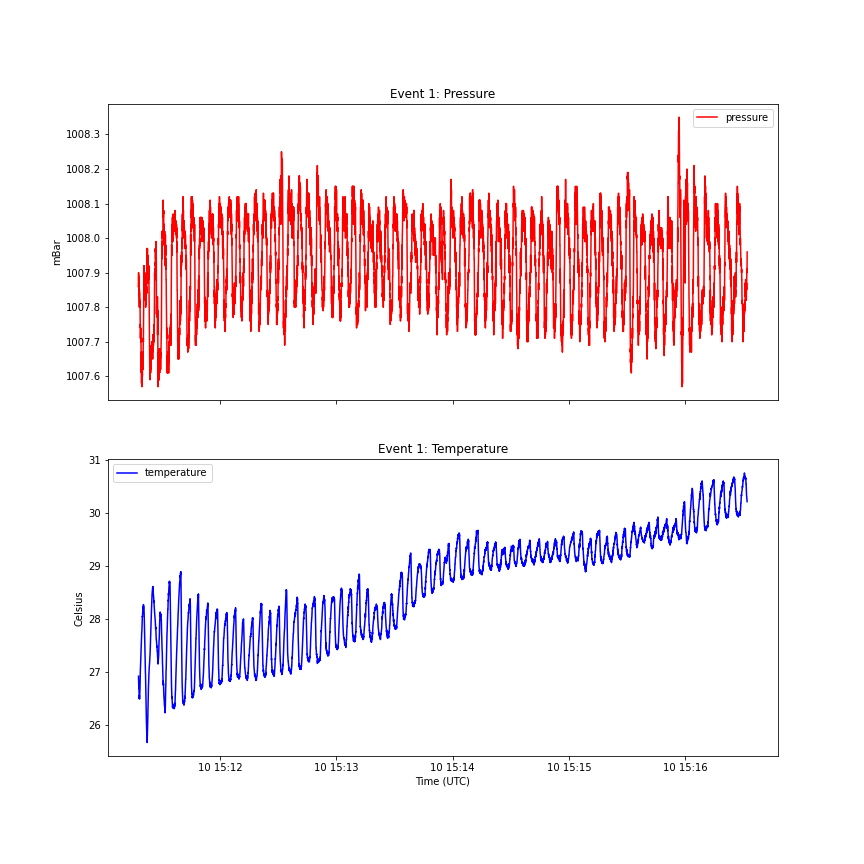

The data file committed next to this chart (first rows):
, id, value, date, type, event_id, event_type, frequency, start_time
0, 202, 1008, 2021-02-10 15:11:17.770, pressure, 1, normal_breathing, 25.44, 2021-02-10 15:11:17.966
1, 349, 26.92, 2021-02-10 15:11:17.805, temperature, 1, normal_breathing, 18.18, 2021-02-10 15:11:20.885
2, 201, 1008, 2021-02-10 15:11:17.809, pressure, 1, normal_breathing, 25.44, 2021-02-10 15:11:17.966
3, 200, 1008, 2021-02-10 15:11:17.848, pressure, 1, normal_breathing, 25.44, 2021-02-10 15:11:17.966
4, 348, 26.84, 2021-02-10 15:11:17.860, temperature, 1, normal_breathing, 18.18, 2021-02-10 15:11:20.885
5, 199, 1008, 2021-02-10 15:11:17.887, pressure, 1, normal_breathing, 25.44, 2021-02-10 15:11:17.966
6, 347, 26.75, 2021-02-10 15:11:17.915, temperature, 1, normal_breathing, 18.18, 2021-02-10 15:11:20.885
7, 198, 1008, 2021-02-10 15:11:17.927, pressure, 1, normal_breathing, 25.44, 2021-02-10 15:11:17.966
8, 197, 1008, 2021-02-10 15:11:17.966, pressure, 1, normal_breathing, 25.44, 2021-02-10 15:11:17.966
9, 346, 26.69, 2021-02-10 15:11:17.970, temperature, 1, normal_breathing, 18.18, 2021-02-10 15:11:20.885
10, 488, 1008, 2021-02-10 15:11:18.000, pressure, 1, normal_breathing, 25.44, 2021-02-10 15:11:21.734
11, 345, 26.69, 2021-02-10 15:11:18.025, temperature, 1, normal_breathing, 18.18, 2021-02-10 15:11:20.885
12, 487, 1008, 2021-02-10 15:11:18.039, pressure, 1, normal_breathing, 25.44, 2021-02-10 15:11:21.734
13, 486, 1008, 2021-02-10 15:11:18.079, pressure, 1, normal_breathing, 25.44, 2021-02-10 15:11:21.734
14, 344, 26.61, 2021-02-10 15:11:18.080, temperature, 1, normal_breathing, 18.18, 2021-02-10 15:11:20.885
15, 485, 1008, 2021-02-10 15:11:18.118, pressure, 1, normal_breathing, 25.44, 2021-02-10 15:11:21.734
16, 343, 26.58, 2021-02-10 15:11:18.135, temperature, 1, normal_breathing, 18.18, 2021-02-10 15:11:20.885
17, 484, 1008, 2021-02-10 15:11:18.157, pressure, 1, normal_breathing, 25.44, 2021-02-10 15:11:21.734
18, 342, 26.5, 2021-02-10 15:11:18.190, temperature, 1, normal_breathing, 18.18, 2021-02-10 15:11:20.885
19, 483, 1008, 2021-02-10 15:11:18.197, pressure, 1, normal_breathing, 25.44, 2021-02-10 15:11:21.734
20, 482, 1008, 2021-02-10 15:11:18.236, pressure, 1, normal_breathing, 25.44, 2021-02-10 15:11:21.734
21, 341, 26.56, 2021-02-10 15:11:18.245, temperature, 1, normal_breathing, 18.18, 2021-02-10 15:11:20.885
22, 481, 1008, 2021-02-10 15:11:18.275, pressure, 1, normal_breathing, 25.44, 2021-02-10 15:11:21.734
23, 340, 26.5, 2021-02-10 15:11:18.300, temperature, 1, normal_breathing, 18.18, 2021-02-10 15:11:20.885
24, 480, 1008, 2021-02-10 15:11:18.314, pressure, 1, normal_breathing, 25.44, 2021-02-10 15:11:21.734
25, 479, 1008, 2021-02-10 15:11:18.354, pressure, 1, normal_breathing, 25.44, 2021-02-10 15:11:21.734
26, 339, 26.49, 2021-02-10 15:11:18.355, temperature, 1, normal_breathing, 18.18, 2021-02-10 15:11:20.885
27, 478, 1008, 2021-02-10 15:11:18.393, pressure, 1, normal_breathing, 25.44, 2021-02-10 15:11:21.734
28, 338, 26.54, 2021-02-10 15:11:18.410, temperature, 1, normal_breathing, 18.18, 2021-02-10 15:11:20.885
29, 477, 1008, 2021-02-10 15:11:18.432, pressure, 1, normal_breathing, 25.44, 2021-02-10 15:11:21.734
30, 337, 26.6, 2021-02-10 15:11:18.465, temperature, 1, normal_breathing, 18.18, 2021-02-10 15:11:20.885
31, 476, 1008, 2021-02-10 15:11:18.472, pressure, 1, normal_breathing, 25.44, 2021-02-10 15:11:21.734
32, 475, 1008, 2021-02-10 15:11:18.511, pressure, 1, normal_breathing, 25.44, 2021-02-10 15:11:21.734
33, 336, 26.67, 2021-02-10 15:11:18.520, temperature, 1, normal_breathing, 18.18, 2021-02-10 15:11:20.885
34, 474, 1008, 2021-02-10 15:11:18.550, pressure, 1, normal_breathing, 25.44, 2021-02-10 15:11:21.734
35, 335, 26.7, 2021-02-10 15:11:18.575, temperature, 1, normal_breathing, 18.18, 2021-02-10 15:11:20.885
36, 473, 1008, 2021-02-10 15:11:18.590, pressure, 1, normal_breathing, 25.44, 2021-02-10 15:11:21.734
37, 472, 1008, 2021-02-10 15:11:18.629, pressure, 1, normal_breathing, 25.44, 2021-02-10 15:11:21.734
38, 334, 26.83, 2021-02-10 15:11:18.630, temperature, 1, normal_breathing, 18.18, 2021-02-10 15:11:20.885
39, 471, 1008, 2021-02-10 15:11:18.668, pressure, 1, normal_breathing, 25.44, 2021-02-10 15:11:21.734
40, 333, 26.89, 2021-02-10 15:11:18.685, temperature, 1, normal_breathing, 18.18, 2021-02-10 15:11:20.885
41, 470, 1008, 2021-02-10 15:11:18.708, pressure, 1, normal_breathing, 25.44, 2021-02-10 15:11:21.734
42, 332, 27.0, 2021-02-10 15:11:18.740, temperature, 1, normal_breathing, 18.18, 2021-02-10 15:11:20.885
43, 469, 1008, 2021-02-10 15:11:18.747, pressure, 1, normal_breathing, 25.44, 2021-02-10 15:11:21.734
44, 468, 1008, 2021-02-10 15:11:18.786, pressure, 1, normal_breathing, 25.44, 2021-02-10 15:11:21.734
45, 331, 27.06, 2021-02-10 15:11:18.795, temperature, 1, normal_breathing, 18.18, 2021-02-10 15:11:20.885
46, 467, 1008, 2021-02-10 15:11:18.825, pressure, 1, normal_breathing, 25.44, 2021-02-10 15:11:21.734
47, 330, 27.16, 2021-02-10 15:11:18.850, temperature, 1, normal_breathing, 18.18, 2021-02-10 15:11:20.885
48, 466, 1008, 2021-02-10 15:11:18.865, pressure, 1, normal_breathing, 25.44, 2021-02-10 15:11:21.734
49, 465, 1008, 2021-02-10 15:11:18.904, pressure, 1, normal_breathing, 25.44, 2021-02-10 15:11:21.734
50, 329, 27.2, 2021-02-10 15:11:18.905, temperature, 1, normal_breathing, 18.18, 2021-02-10 15:11:20.885
51, 464, 1008, 2021-02-10 15:11:18.943, pressure, 1, normal_breathing, 25.44, 2021-02-10 15:11:21.734
52, 328, 27.29, 2021-02-10 15:11:18.960, temperature, 1, normal_breathing, 18.18, 2021-02-10 15:11:20.885
53, 463, 1008, 2021-02-10 15:11:18.983, pressure, 1, normal_breathing, 25.44, 2021-02-10 15:11:21.734
54, 327, 27.31, 2021-02-10 15:11:19.015, temperature, 1, normal_breathing, 18.18, 2021-02-10 15:11:20.885
55, 462, 1008, 2021-02-10 15:11:19.022, pressure, 1, normal_breathing, 25.44, 2021-02-10 15:11:21.734
56, 461, 1008, 2021-02-10 15:11:19.061, pressure, 1, normal_breathing, 25.44, 2021-02-10 15:11:21.734
57, 326, 27.39, 2021-02-10 15:11:19.070, temperature, 1, normal_breathing, 18.18, 2021-02-10 15:11:20.885
58, 460, 1008, 2021-02-10 15:11:19.101, pressure, 1, normal_breathing, 25.44, 2021-02-10 15:11:21.734
59, 325, 27.43, 2021-02-10 15:11:19.125, temperature, 1, normal_breathing, 18.18, 2021-02-10 15:11:20.885
... 13,634 more rows
